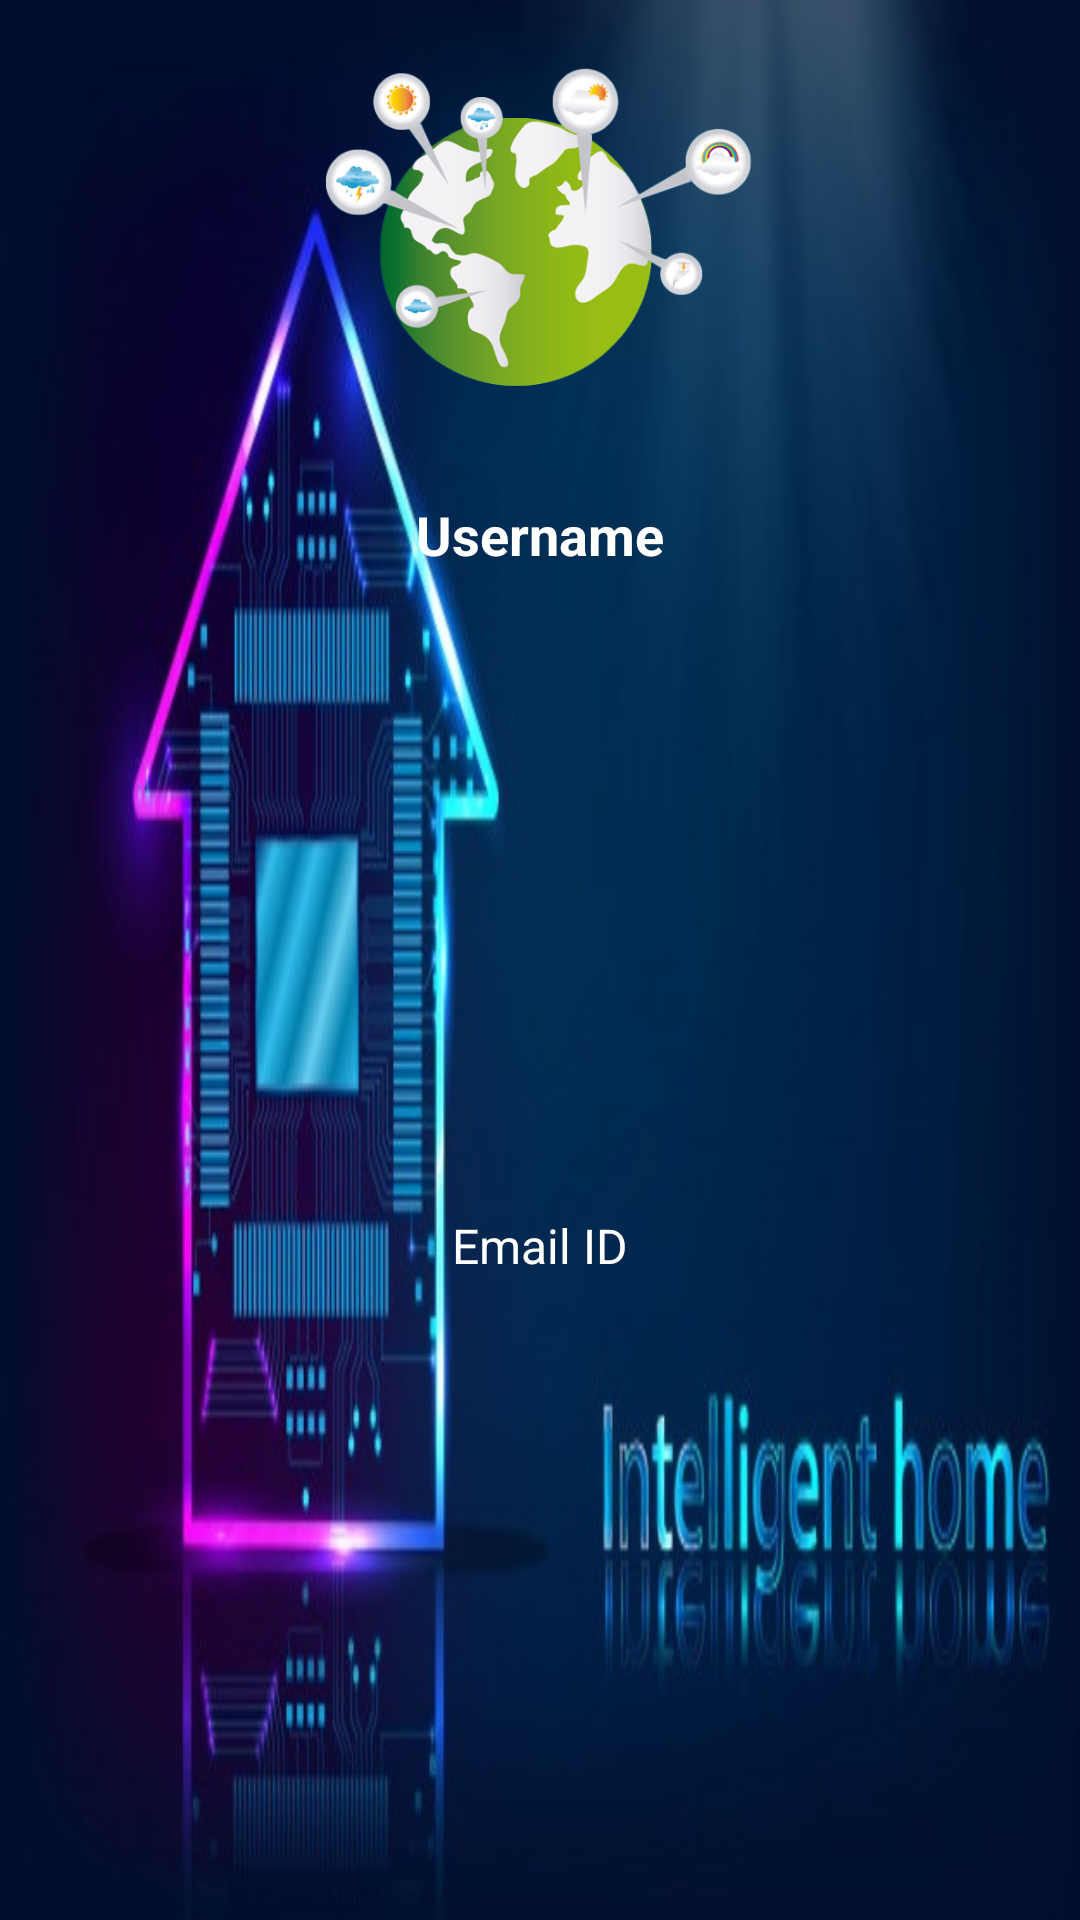

The Android layout XML behind this screen, and the referenced resources:
<!-- AndroidManifest.xml: application theme Theme.Hydra20 -->
<!-- res/layout/header.xml -->
<?xml version="1.0" encoding="utf-8"?>
<androidx.constraintlayout.widget.ConstraintLayout xmlns:android="http://schemas.android.com/apk/res/android"
    xmlns:app="http://schemas.android.com/apk/res-auto"
    xmlns:tools="http://schemas.android.com/tools"
    android:layout_width="match_parent"
    android:background="@drawable/home"
    android:layout_height="wrap_content">

    <ImageView
        android:id="@+id/imageView2"
        android:layout_width="150dp"
        android:layout_height="150dp"
        app:layout_constraintEnd_toEndOf="parent"
        app:layout_constraintStart_toStartOf="parent"
        app:layout_constraintTop_toTopOf="parent"
        app:srcCompat="@drawable/hydralogo" />

    <TextView
        android:id="@+id/textView"
        android:layout_width="wrap_content"
        android:layout_height="wrap_content"
        android:layout_marginTop="16dp"
        android:textSize="18sp"
        android:textColor="#fff"
        android:textStyle="bold"
        android:text="Username"
        app:layout_constraintEnd_toEndOf="parent"
        app:layout_constraintStart_toStartOf="parent"
        app:layout_constraintTop_toBottomOf="@+id/imageView2" />

    <TextView
        android:id="@+id/textView2"
        android:layout_width="wrap_content"
        android:layout_height="wrap_content"
        android:layout_marginTop="8dp"
        android:layout_marginBottom="8dp"
        android:text="Email ID"
        android:textColor="#fff"
        android:textSize="16dp"
        app:layout_constraintBottom_toBottomOf="parent"
        app:layout_constraintEnd_toEndOf="parent"
        app:layout_constraintStart_toStartOf="parent"
        app:layout_constraintTop_toBottomOf="@+id/textView" />
</androidx.constraintlayout.widget.ConstraintLayout>
<!-- resources referenced by this layout -->
<resources>
  <!-- drawable home: jpg bitmap (drawable-v24, 41778 bytes) -->
  <!-- drawable hydralogo: png bitmap (drawable-v24, 80479 bytes) -->
  <style name="Theme.Hydra20" parent="Theme.MaterialComponents.DayNight.NoActionBar">
          
          <item name="colorPrimary">@color/purple_500</item>
          <item name="colorPrimaryVariant">@color/purple_700</item>
          <item name="colorOnPrimary">@color/white</item>
          
          <item name="colorSecondary">@color/teal_200</item>
          <item name="colorSecondaryVariant">@color/teal_700</item>
          <item name="colorOnSecondary">@color/black</item>
          
          <item name="android:statusBarColor" tools:targetApi="l">?attr/colorPrimaryVariant</item>
          
      </style>
  <!-- not gathered from this repository: default colours our renderer supplied (Android Studio template values) -->
  <color name="purple_500">#FF6200EE</color>
  <color name="purple_700">#FF3700B3</color>
  <color name="teal_200">#FF03DAC5</color>
  <color name="teal_700">#FF018786</color>
  <color name="black">#FF000000</color>
  <color name="white">#FFFFFFFF</color>
</resources>
